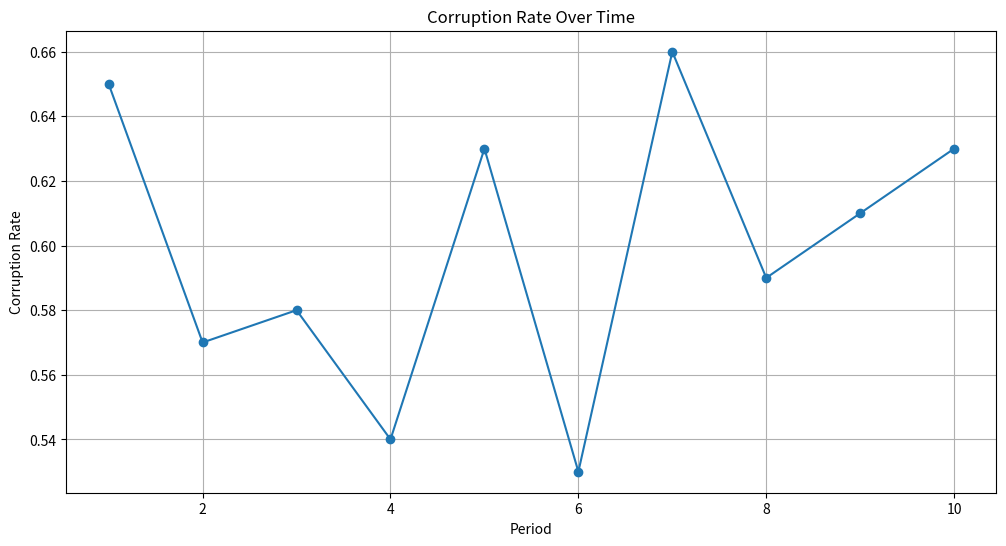
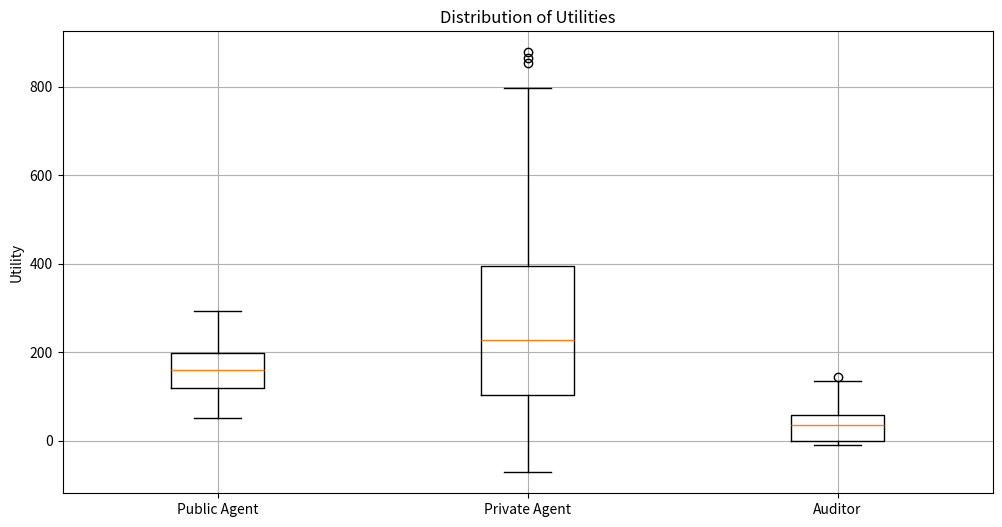
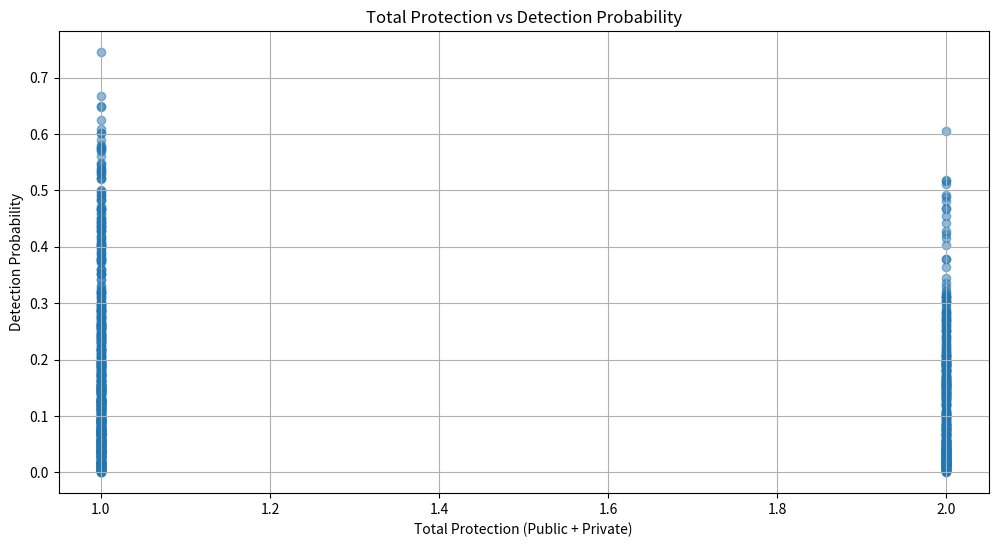
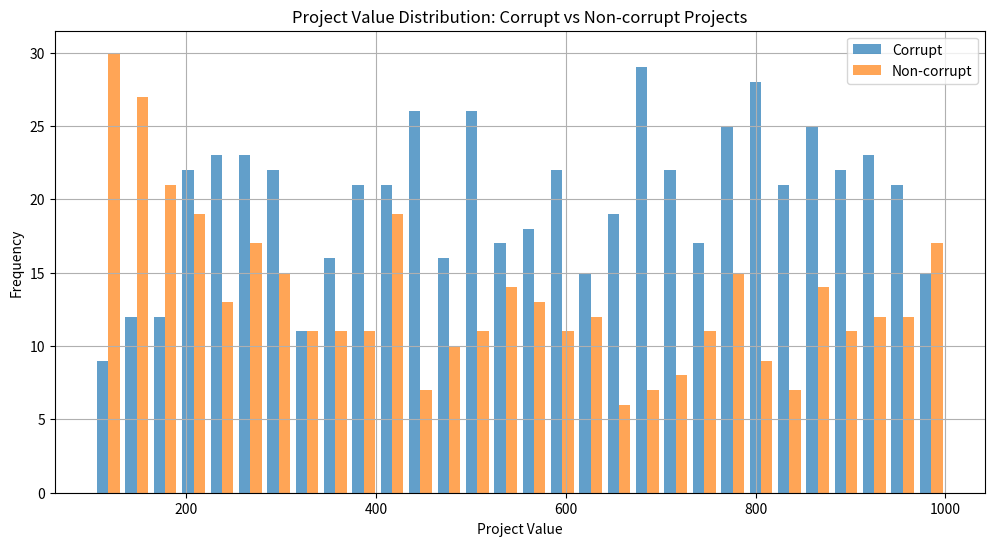

Write the Python code that produced these figures, in order.
import random
import numpy as np
import matplotlib.pyplot as plt
import pandas as pd
from collections import defaultdict

# Define the protection function delta(k_p, k_c)
def protection_function(k_p, k_c, theta_p, theta_c):
    return min(1, theta_p * k_p + theta_c * k_c)

class Agent:
    def __init__(self):
        self.utility = 0

class PublicAgent(Agent):
    def __init__(self, theta_p, base_salary=0):
        super().__init__()
        self.theta_p = theta_p
        self.k_p = 0
        self.base_salary = base_salary
        self.b_a_paid = 0  # Bribe paid to auditor

    def decide_protection(self, alpha, S_p, theta_c, k_c):
        """
        Decide on protection investment based on utility maximization.
        """
        # Simple decision: invest enough to set delta = 1 if beneficial
        required_delta = 1
        potential_delta = self.theta_p * 1  # Assuming k_p = 1 for simplicity
        if alpha * self.theta_p * S_p > 1 and potential_delta + self.theta_p * k_c < required_delta:
            # Invest enough to contribute to delta
            self.k_p = min(1, (required_delta - self.theta_p * k_c) / self.theta_p)
        else:
            self.k_p = 0
        return self.k_p

    def offer_bribe_auditor(self, base_bribe_a):
        """
        Decide how much to offer as bribe to the auditor.
        """
        # Simple strategy: always offer a fixed bribe if corruption is being attempted
        return base_bribe_a

    def accept_bribe(self, b, Pr_detection, S_p):
        """
        Decide whether to accept a bribe from the private agent.
        """
        expected_sanction = Pr_detection * S_p
        return (b - expected_sanction) > 0

    def compute_utility(self, b_received, Pr_detection, S_p, base_salary, b_a_paid):
        """
        Compute the utility of the public agent.
        """
        self.utility = b_received - self.k_p - Pr_detection * S_p + base_salary - b_a_paid

class PrivateAgent(Agent):
    def __init__(self, theta_c):
        super().__init__()
        self.theta_c = theta_c
        self.k_c = 0
        self.b_a_paid = 0  # Bribe paid to auditor

    def decide_protection(self, alpha, S_c, theta_p, k_p):
        """
        Decide on protection investment based on utility maximization.
        """
        # Simple decision: invest enough to set delta = 1 if beneficial
        required_delta = 1
        potential_delta = self.theta_c * 1  # Assuming k_c =1 for simplicity
        if alpha * self.theta_c * S_c > 1 and potential_delta + theta_p * k_p < required_delta:
            # Invest enough to contribute to delta
            self.k_c = min(1, (required_delta - theta_p * k_p) / self.theta_c)
        else:
            self.k_c = 0
        return self.k_c

    def offer_bribe_auditor(self, base_bribe_a):
        """
        Decide how much to offer as bribe to the auditor.
        """
        # Simple strategy: always offer a fixed bribe if corruption is being attempted
        return base_bribe_a

    def offer_bribe(self, p, c, b):
        """
        Decide whether to offer a bribe to the public agent.
        Returns True if offering, False otherwise.
        """
        return (p - c - b) > 0

    def compute_utility(self, p, c, b_paid, Pr_detection, S_c, b_a_paid):
        """
        Compute the utility of the private agent.
        """
        self.utility = (p - c) - b_paid - self.k_c - Pr_detection * S_c - b_a_paid

class Auditor(Agent):
    def __init__(self):
        super().__init__()
        self.k_a = 0
        self.b_a_received = 0  # Total bribe received

    def decide_audit(self, Pr_detection, R_a, k_a, b_a):
        """
        Decide whether to audit based on expected utility.
        If a bribe is offered and accepted, do not audit.
        """
        expected_utility_audit = -k_a + Pr_detection * R_a
        if b_a > expected_utility_audit:
            # Accept the bribe, do not audit
            return False, b_a
        else:
            # Decide to audit or not based on expected utility
            if expected_utility_audit > 0:
                return True, 0
            else:
                return False, 0

    def compute_utility(self, audited, detected, R_a, k_a, b_a):
        """
        Compute the utility of the auditor.
        """
        if audited:
            self.utility = -self.k_a
            if detected:
                self.utility += R_a
        else:
            self.utility = b_a

def simulate_project_period(public_agent, private_agent, auditor, project_params):
    """
    Simulate a single project lifecycle within a single period.
    """
    # Unpack project parameters
    V = project_params['project_value']
    c = project_params['construction_cost']
    b = project_params['bribe_p_c']
    b_a_p = project_params['bribe_a_p']
    b_a_c = project_params['bribe_a_c']
    k_a = project_params['audit_cost']
    S_p = project_params['sanction_p']
    S_c = project_params['sanction_c']
    R_a = project_params['reward_a']
    alpha = project_params['alpha']
    theta_p = project_params['theta_p']
    theta_c = project_params['theta_c']
    base_salary = project_params['base_salary']

    # Initialize Auditor's cost
    auditor.k_a = k_a

    # Step 1: Public and Private Agents decide on protection
    public_agent.decide_protection(alpha, S_p, theta_c, k_c=private_agent.k_c)
    private_agent.decide_protection(alpha, S_c, theta_p, k_p=public_agent.k_p)

    # Compute overall detection probability
    delta = protection_function(public_agent.k_p, private_agent.k_c, theta_p, theta_c)
    Pr_detection = alpha * (1 - delta)

    # Step 2: Private Agent decides to offer bribe to Public Agent
    offers_bribe = private_agent.offer_bribe(p=V, c=c, b=b)

    # Initialize variables
    corruption = False
    b_received = 0
    b_paid = 0
    b_a_total = 0

    if offers_bribe:
        accepts_bribe = public_agent.accept_bribe(b, Pr_detection, S_p)
        if accepts_bribe:
            corruption = True
            b_received = b
            b_paid = b
            b_a_p_offered = public_agent.offer_bribe_auditor(project_params['base_bribe_a_p'])
            b_a_c_offered = private_agent.offer_bribe_auditor(project_params['base_bribe_a_c'])
            b_a_total = b_a_p_offered + b_a_c_offered
            auditor.b_a_received = b_a_total

    # Step 3: Auditor decides whether to audit or accept the bribe
    audited = False
    detected = False
    if corruption:
        audited, b_a = auditor.decide_audit(Pr_detection, R_a, k_a, auditor.b_a_received)
    else:
        audited, b_a = False, 0

    # Step 4: Determine outcomes
    if audited and corruption:
        detected = random.random() < Pr_detection
        if detected:
            public_agent.compute_utility(b_received, Pr_detection, S_p, base_salary, b_a_paid=0)
            private_agent.compute_utility(p=V, c=c, b_paid=b_paid, Pr_detection=Pr_detection, S_c=S_c, b_a_paid=0)
            auditor.compute_utility(audited=True, detected=True, R_a=R_a, k_a=k_a, b_a=0)
        else:
            public_agent.compute_utility(b_received, Pr_detection, S_p, base_salary, b_a_paid=0)
            private_agent.compute_utility(p=V, c=c, b_paid=b_paid, Pr_detection=Pr_detection, S_c=S_c, b_a_paid=0)
            auditor.compute_utility(audited=True, detected=False, R_a=R_a, k_a=k_a, b_a=0)
    elif corruption and not audited:
        public_agent.compute_utility(b_received, Pr_detection=0, S_p=0, base_salary=base_salary, b_a_paid=0)
        private_agent.compute_utility(p=V, c=c, b_paid=b_paid, Pr_detection=0, S_c=0, b_a_paid=0)
        auditor.compute_utility(audited=False, detected=False, R_a=0, k_a=k_a, b_a=b_a_total)
    else:
        public_agent.utility = public_agent.base_salary - public_agent.k_p
        private_agent.utility = V - c - private_agent.k_c
        auditor.compute_utility(audited=False, detected=False, R_a=0, k_a=k_a, b_a=0)

    return {
        'corruption': corruption,
        'detected': detected if corruption and audited else False,
        'audited': audited,
        'U_P': public_agent.utility,
        'U_C': private_agent.utility,
        'U_A': auditor.utility,
        'project_value': V,
        'construction_cost': c,
        'bribe': b,
        'protection_p': public_agent.k_p,
        'protection_c': private_agent.k_c,
        'detection_prob': Pr_detection
    }

def run_simulation_with_analytics(n_periods, num_projects_per_period):
    """
    Run simulation with detailed analytics collection
    """
    results_data = []
    period_stats = defaultdict(list)

    for period in range(1, n_periods + 1):
        period_corrupt_projects = 0
        period_detected_corruptions = 0
        period_audits = 0
        
        for _ in range(num_projects_per_period):
            # Generate project parameters
            project_value = random.uniform(100, 1000)
            construction_cost = random.uniform(50, project_value * 0.8)
            b = random.uniform(10, 100)
            base_bribe_a_p = random.uniform(5, 50)
            base_bribe_a_c = random.uniform(5, 50)
            k_a = random.uniform(5, 50)
            S_p = random.uniform(100, 500)
            S_c = random.uniform(100, 500)
            R_a = random.uniform(50, 200)
            alpha = random.uniform(0.1, 0.9)
            theta_p = random.uniform(0.1, 1.0)
            theta_c = random.uniform(0.1, 1.0)
            base_salary = random.uniform(50, 200)

            project_params = {
                'project_value': project_value,
                'construction_cost': construction_cost,
                'bribe_p_c': b,
                'bribe_a_p': base_bribe_a_p,
                'bribe_a_c': base_bribe_a_c,
                'audit_cost': k_a,
                'sanction_p': S_p,
                'sanction_c': S_c,
                'reward_a': R_a,
                'alpha': alpha,
                'theta_p': theta_p,
                'theta_c': theta_c,
                'base_salary': base_salary,
                'base_bribe_a_p': base_bribe_a_p,
                'base_bribe_a_c': base_bribe_a_c
            }

            # Initialize agents
            public_agent = PublicAgent(theta_p=theta_p, base_salary=base_salary)
            private_agent = PrivateAgent(theta_c=theta_c)
            auditor = Auditor()

            # Simulate project
            result = simulate_project_period(public_agent, private_agent, auditor, project_params)
            
            # Add period information
            result['period'] = period
            results_data.append(result)

            # Update period statistics
            if result['corruption']:
                period_corrupt_projects += 1
            if result['detected']:
                period_detected_corruptions += 1
            if result['audited']:
                period_audits += 1

        # Store period statistics
        period_stats['corruption_rate'].append(period_corrupt_projects / num_projects_per_period)
        period_stats['detection_rate'].append(
            period_detected_corruptions / period_corrupt_projects if period_corrupt_projects > 0 else 0
        )
        period_stats['audit_rate'].append(period_audits / num_projects_per_period)

    return results_data, period_stats

def analyze_and_plot_results(results_data, period_stats):
    """
    Analyze results and create visualizations
    """
    # Convert results to DataFrame
    df = pd.DataFrame(results_data)
    
    # 1. Corruption Rate Over Time
    plt.figure(figsize=(12, 6))
    plt.plot(range(1, len(period_stats['corruption_rate']) + 1), 
            period_stats['corruption_rate'], 
            marker='o')
    plt.title('Corruption Rate Over Time')
    plt.xlabel('Period')
    plt.ylabel('Corruption Rate')
    plt.grid(True)
    plt.show()

    # 2. Utilities Distribution
    plt.figure(figsize=(12, 6))
    plt.boxplot([df['U_P'], df['U_C'], df['U_A']], 
                tick_labels=['Public Agent', 'Private Agent', 'Auditor'])
    plt.title('Distribution of Utilities')
    plt.ylabel('Utility')
    plt.grid(True)
    plt.show()

    # 3. Protection Levels vs Detection Probability
    plt.figure(figsize=(12, 6))
    plt.scatter(df['protection_p'] + df['protection_c'], 
                df['detection_prob'], 
                alpha=0.5)
    plt.title('Total Protection vs Detection Probability')
    plt.xlabel('Total Protection (Public + Private)')
    plt.ylabel('Detection Probability')
    plt.grid(True)
    plt.show()

    # 4. Project Value vs Corruption
    plt.figure(figsize=(12, 6))
    plt.hist([df[df['corruption']]['project_value'], 
              df[~df['corruption']]['project_value']], 
             label=['Corrupt', 'Non-corrupt'], 
             bins=30, 
             alpha=0.7)
    plt.title('Project Value Distribution: Corrupt vs Non-corrupt Projects')
    plt.xlabel('Project Value')
    plt.ylabel('Frequency')
    plt.legend()
    plt.grid(True)
    plt.show()

    # Calculate and print summary statistics
    print("\n=== Summary Statistics ===")
    print(f"Overall Corruption Rate: {df['corruption'].mean():.2%}")
    print(f"Average Detection Rate: {df[df['corruption']]['detected'].mean():.2%}")
    print(f"Average Audit Rate: {df['audited'].mean():.2%}")
    
    print("\nUtility Statistics:")
    utility_stats = df[['U_P', 'U_C', 'U_A']].agg(['mean', 'std', 'min', 'max'])
    utility_stats.columns = ['Public Agent', 'Private Agent', 'Auditor']
    print(utility_stats)

    # Correlation analysis
    print("\nCorrelation Analysis:")
    corr_matrix = df[['project_value', 'protection_p', 'protection_c', 
                      'detection_prob', 'U_P', 'U_C', 'U_A']].corr()
    print(corr_matrix)

if __name__ == "__main__":
    # Simulation parameters
    n_periods = 10
    num_projects_per_period = 100

    # Run simulation with analytics
    results_data, period_stats = run_simulation_with_analytics(n_periods, num_projects_per_period)
    
    # Analyze and visualize results
    analyze_and_plot_results(results_data, period_stats)
